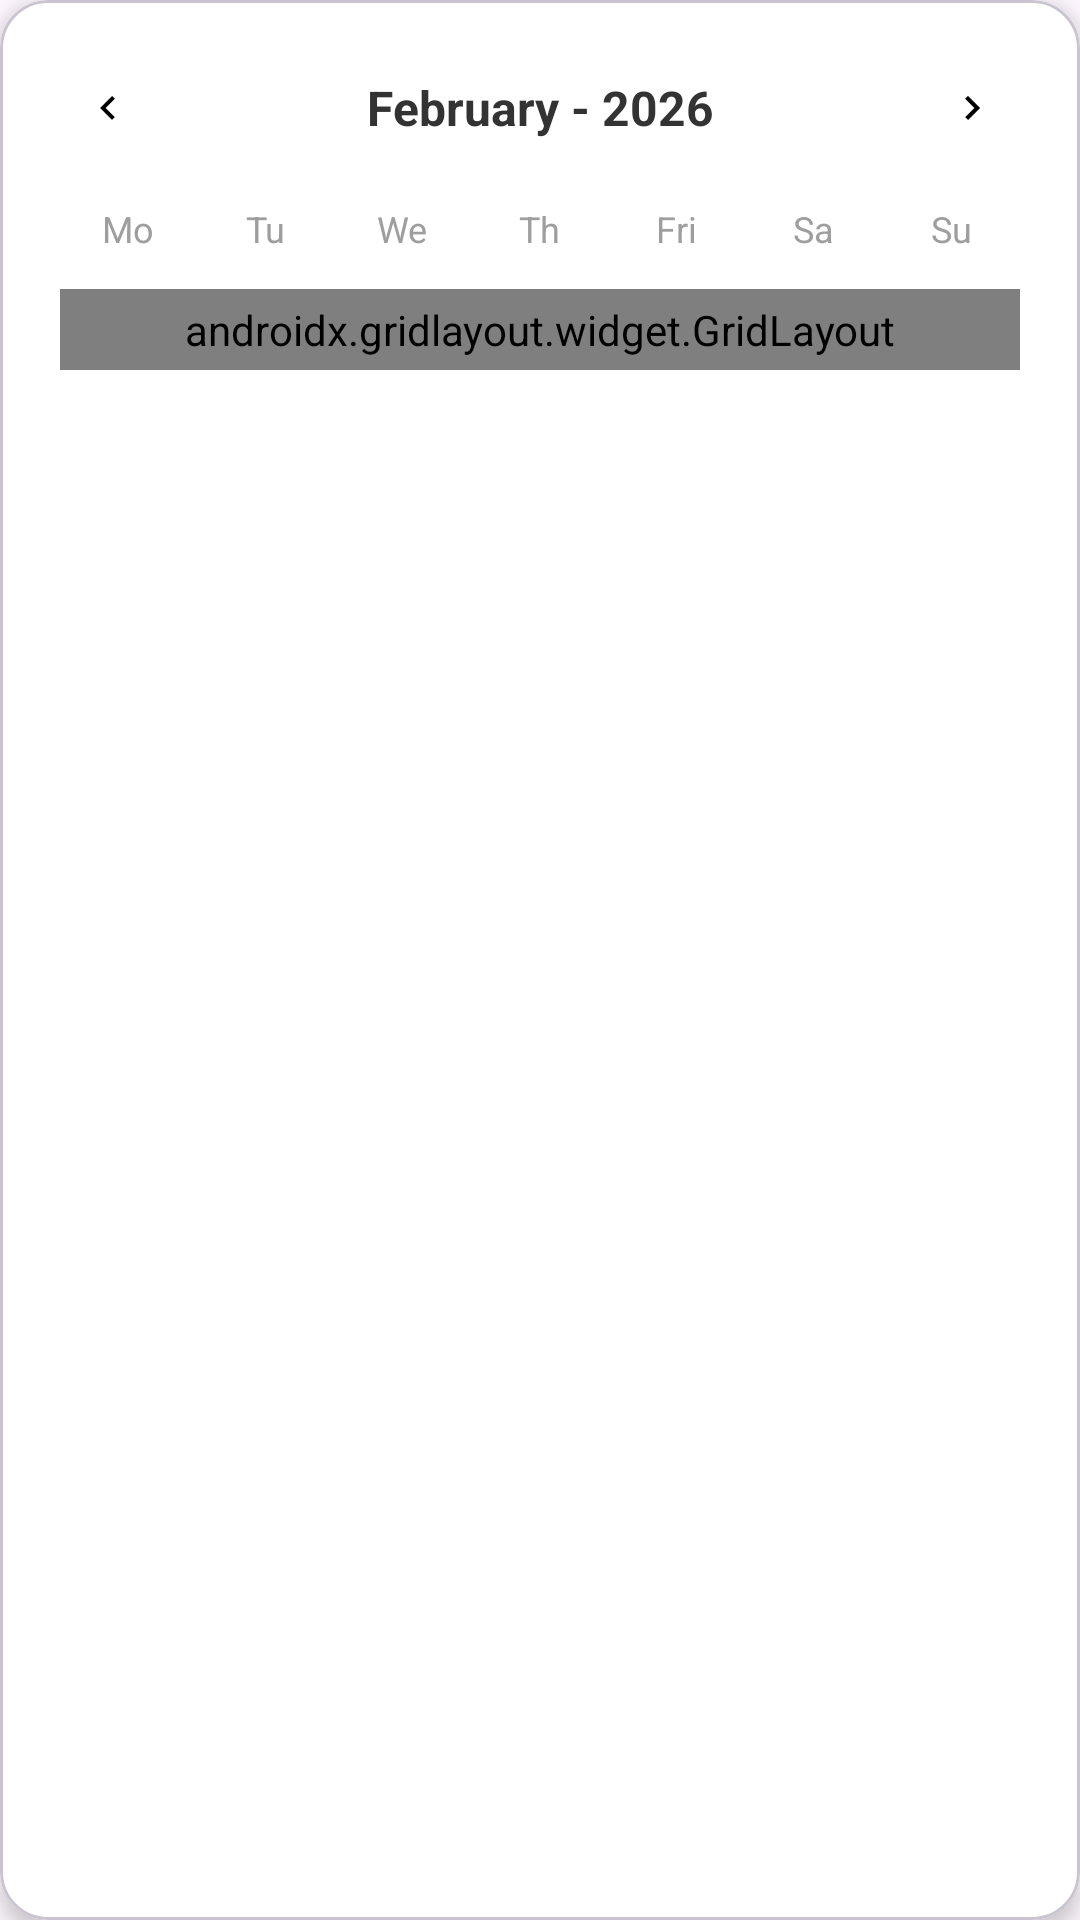

Produce the Android XML layout that renders to this screen, including the resource entries it uses.
<!-- AndroidManifest.xml: application theme Theme.ExpenseManagement -->
<!-- res/layout/dialog_calendar.xml -->
<?xml version="1.0" encoding="utf-8"?>
<com.google.android.material.card.MaterialCardView xmlns:android="http://schemas.android.com/apk/res/android"
    xmlns:app="http://schemas.android.com/apk/res-auto"
    android:layout_width="match_parent"
    android:layout_height="wrap_content"
    android:layout_margin="20dp"
    app:cardCornerRadius="16dp"
    app:cardElevation="4dp"
    app:cardBackgroundColor="@color/white">

    <LinearLayout
        android:layout_width="match_parent"
        android:layout_height="wrap_content"
        android:orientation="vertical"
        android:padding="20dp">

        
        <LinearLayout
            android:layout_width="match_parent"
            android:layout_height="wrap_content"
            android:orientation="horizontal"
            android:gravity="center_vertical"
            android:layout_marginBottom="16dp">

            <ImageView
                android:id="@+id/prevMonthButton"
                android:layout_width="32dp"
                android:layout_height="32dp"
                android:src="@drawable/ic_arrow_left"
                android:background="@drawable/close_bg"
                android:backgroundTint="@color/lightGray"
                android:padding="8dp"
                android:clickable="true"
                android:focusable="true" />

            <TextView
                android:id="@+id/monthYearText"
                android:layout_width="0dp"
                android:layout_height="wrap_content"
                android:layout_weight="1"
                android:text="February - 2026"
                android:textColor="@color/darkGray"
                android:textSize="16sp"
                android:textStyle="bold"
                android:gravity="center" />

            <ImageView
                android:id="@+id/nextMonthButton"
                android:layout_width="32dp"
                android:layout_height="32dp"
                android:src="@drawable/ic_arrow_right"
                android:background="@drawable/close_bg"
                android:backgroundTint="@color/lightGray"
                android:padding="8dp"
                android:clickable="true"
                android:focusable="true" />
        </LinearLayout>

        
        <LinearLayout
            android:layout_width="match_parent"
            android:layout_height="wrap_content"
            android:orientation="horizontal"
            android:layout_marginBottom="12dp"
            android:gravity="center">

            <TextView
                android:layout_width="0dp"
                android:layout_height="wrap_content"
                android:layout_weight="1"
                android:text="Mo"
                android:textColor="@color/placeholderGray"
                android:textSize="12sp"
                android:gravity="center" />
            <TextView
                android:layout_width="0dp"
                android:layout_height="wrap_content"
                android:layout_weight="1"
                android:text="Tu"
                android:textColor="@color/placeholderGray"
                android:textSize="12sp"
                android:gravity="center" />
            <TextView
                android:layout_width="0dp"
                android:layout_height="wrap_content"
                android:layout_weight="1"
                android:text="We"
                android:textColor="@color/placeholderGray"
                android:textSize="12sp"
                android:gravity="center" />
            <TextView
                android:layout_width="0dp"
                android:layout_height="wrap_content"
                android:layout_weight="1"
                android:text="Th"
                android:textColor="@color/placeholderGray"
                android:textSize="12sp"
                android:gravity="center" />
            <TextView
                android:layout_width="0dp"
                android:layout_height="wrap_content"
                android:layout_weight="1"
                android:text="Fri"
                android:textColor="@color/placeholderGray"
                android:textSize="12sp"
                android:gravity="center" />
            <TextView
                android:layout_width="0dp"
                android:layout_height="wrap_content"
                android:layout_weight="1"
                android:text="Sa"
                android:textColor="@color/placeholderGray"
                android:textSize="12sp"
                android:gravity="center" />
            <TextView
                android:layout_width="0dp"
                android:layout_height="wrap_content"
                android:layout_weight="1"
                android:text="Su"
                android:textColor="@color/placeholderGray"
                android:textSize="12sp"
                android:gravity="center" />
        </LinearLayout>

        
        <androidx.gridlayout.widget.GridLayout
            android:id="@+id/calendarGrid"
            android:layout_width="match_parent"
            android:layout_height="wrap_content"
            android:columnCount="7"
            android:rowCount="6"
            android:alignmentMode="alignMargins"
            android:useDefaultMargins="false"
            android:padding="4dp">
        </androidx.gridlayout.widget.GridLayout>
    </LinearLayout>
</com.google.android.material.card.MaterialCardView>
<!-- resources referenced by this layout -->
<resources>
  <color name="darkGray">#333333</color>
  <color name="lightGray">#E0E0E0</color>
  <color name="placeholderGray">#9E9E9E</color>
  <color name="white">#FFFFFFFF</color>
  <!-- drawable ic_arrow_left (drawable) -->
  <?xml version="1.0" encoding="utf-8"?>
  <vector xmlns:android="http://schemas.android.com/apk/res/android"
      android:width="24dp"
      android:height="24dp"
      android:viewportWidth="24"
      android:viewportHeight="24">
      <path
          android:fillColor="@android:color/black"
          android:pathData="M15.41,16.59L10.83,12l4.58,-4.59L14,6l-6,6 6,6 1.41,-1.41z"/>
  </vector>
  <!-- drawable ic_arrow_right (drawable) -->
  <?xml version="1.0" encoding="utf-8"?>
  <vector xmlns:android="http://schemas.android.com/apk/res/android"
      android:width="24dp"
      android:height="24dp"
      android:viewportWidth="24"
      android:viewportHeight="24">
      <path
          android:fillColor="@android:color/black"
          android:pathData="M8.59,16.59L13.17,12 8.59,7.41 10,6l6,6 -6,6 -1.41,-1.41z"/>
  </vector>
  <style name="Theme.ExpenseManagement" parent="Base.Theme.ExpenseManagement" />
  <style name="Base.Theme.ExpenseManagement" parent="Theme.Material3.DayNight.NoActionBar">
          
          <item name="colorPrimary">@color/primaryPurple</item>
          <item name="android:statusBarColor">@color/primaryPurple</item>
          <item name="android:textColor">@color/textMain</item>
          <item name="colorAccent">@color/primaryPurple</item>
          <item name="colorControlActivated">@color/primaryPurple</item>
      </style>
  <color name="primaryPurple">#2121FF</color>
  <color name="textMain">#292929</color>
</resources>
